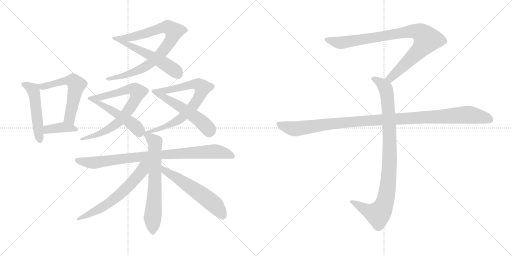
t = 0.00 s
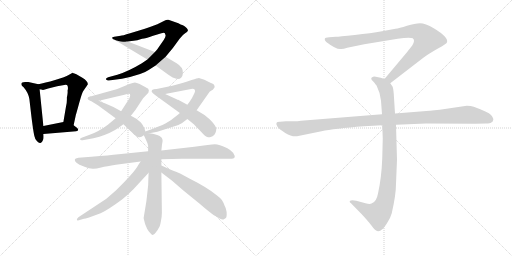
t = 2.60 s
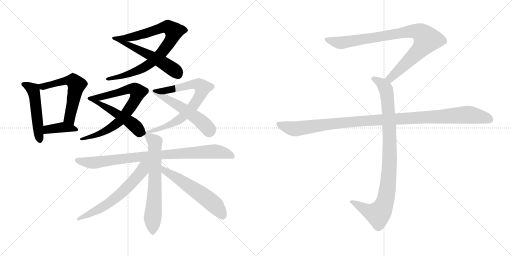
t = 5.21 s
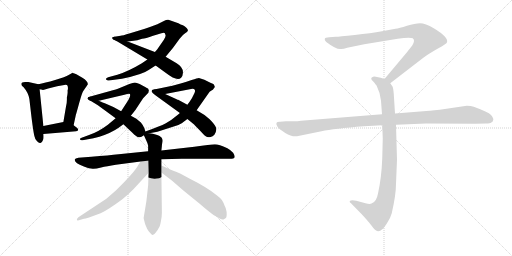
t = 7.81 s
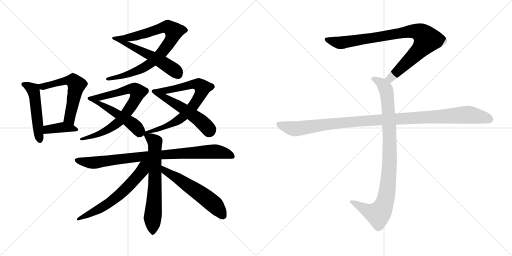
t = 10.41 s
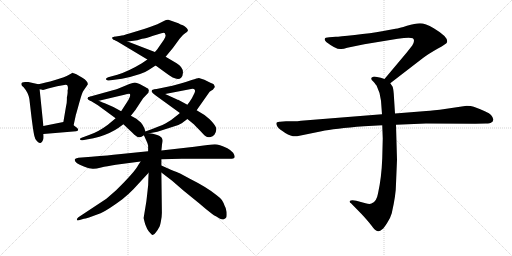
t = 13.01 s

The animated SVG that drew these frames (rendered in a browser with its animation timeline set to each time). Animation: 16 CSS @keyframes rules; one cycle of 13.01 s.

<svg version="1.1" viewBox="0 0 2048 1024" xmlns="http://www.w3.org/2000/svg">
  <g stroke="lightgray" stroke-dasharray="1,1" stroke-width="1" transform="scale(4, 4)">
    <line x1="0" y1="0" x2="256" y2="256"></line>
    <line x1="256" y1="0" x2="0" y2="256"></line>
    <line x1="128" y1="0" x2="128" y2="256"></line>
    <line x1="0" y1="128" x2="256" y2="128"></line>
    <line x1="256" y1="0" x2="512" y2="256"></line>
    <line x1="512" y1="0" x2="256" y2="256"></line>
    <line x1="384" y1="0" x2="384" y2="256"></line>
    <line x1="256" y1="128" x2="512" y2="128"></line>
  </g>
<g transform="scale(1, -1) translate(0, -850)">
   <style type="text/css">
    @keyframes keyframes0 {
      from {
       stroke: black;
       stroke-dashoffset: 504;
       stroke-width: 128;
       }
       62% {
       animation-timing-function: step-end;
       stroke: black;
       stroke-dashoffset: 0;
       stroke-width: 128;
       }
       to {
       stroke: black;
       stroke-width: 1024;
       }
       }
       #make-me-a-hanzi-animation-0 {
         animation: keyframes0 0.660156s both;
         animation-delay: 0.000000s;
         animation-timing-function: linear;
       }
    @keyframes keyframes1 {
      from {
       stroke: black;
       stroke-dashoffset: 572;
       stroke-width: 128;
       }
       65% {
       animation-timing-function: step-end;
       stroke: black;
       stroke-dashoffset: 0;
       stroke-width: 128;
       }
       to {
       stroke: black;
       stroke-width: 1024;
       }
       }
       #make-me-a-hanzi-animation-1 {
         animation: keyframes1 0.715495s both;
         animation-delay: 0.660156s;
         animation-timing-function: linear;
       }
    @keyframes keyframes2 {
      from {
       stroke: black;
       stroke-dashoffset: 381;
       stroke-width: 128;
       }
       55% {
       animation-timing-function: step-end;
       stroke: black;
       stroke-dashoffset: 0;
       stroke-width: 128;
       }
       to {
       stroke: black;
       stroke-width: 1024;
       }
       }
       #make-me-a-hanzi-animation-2 {
         animation: keyframes2 0.560059s both;
         animation-delay: 1.375651s;
         animation-timing-function: linear;
       }
    @keyframes keyframes3 {
      from {
       stroke: black;
       stroke-dashoffset: 843;
       stroke-width: 128;
       }
       73% {
       animation-timing-function: step-end;
       stroke: black;
       stroke-dashoffset: 0;
       stroke-width: 128;
       }
       to {
       stroke: black;
       stroke-width: 1024;
       }
       }
       #make-me-a-hanzi-animation-3 {
         animation: keyframes3 0.936035s both;
         animation-delay: 1.935710s;
         animation-timing-function: linear;
       }
    @keyframes keyframes4 {
      from {
       stroke: black;
       stroke-dashoffset: 549;
       stroke-width: 128;
       }
       64% {
       animation-timing-function: step-end;
       stroke: black;
       stroke-dashoffset: 0;
       stroke-width: 128;
       }
       to {
       stroke: black;
       stroke-width: 1024;
       }
       }
       #make-me-a-hanzi-animation-4 {
         animation: keyframes4 0.696777s both;
         animation-delay: 2.871745s;
         animation-timing-function: linear;
       }
    @keyframes keyframes5 {
      from {
       stroke: black;
       stroke-dashoffset: 755;
       stroke-width: 128;
       }
       71% {
       animation-timing-function: step-end;
       stroke: black;
       stroke-dashoffset: 0;
       stroke-width: 128;
       }
       to {
       stroke: black;
       stroke-width: 1024;
       }
       }
       #make-me-a-hanzi-animation-5 {
         animation: keyframes5 0.864421s both;
         animation-delay: 3.568522s;
         animation-timing-function: linear;
       }
    @keyframes keyframes6 {
      from {
       stroke: black;
       stroke-dashoffset: 503;
       stroke-width: 128;
       }
       62% {
       animation-timing-function: step-end;
       stroke: black;
       stroke-dashoffset: 0;
       stroke-width: 128;
       }
       to {
       stroke: black;
       stroke-width: 1024;
       }
       }
       #make-me-a-hanzi-animation-6 {
         animation: keyframes6 0.659342s both;
         animation-delay: 4.432943s;
         animation-timing-function: linear;
       }
    @keyframes keyframes7 {
      from {
       stroke: black;
       stroke-dashoffset: 737;
       stroke-width: 128;
       }
       71% {
       animation-timing-function: step-end;
       stroke: black;
       stroke-dashoffset: 0;
       stroke-width: 128;
       }
       to {
       stroke: black;
       stroke-width: 1024;
       }
       }
       #make-me-a-hanzi-animation-7 {
         animation: keyframes7 0.849772s both;
         animation-delay: 5.092285s;
         animation-timing-function: linear;
       }
    @keyframes keyframes8 {
      from {
       stroke: black;
       stroke-dashoffset: 533;
       stroke-width: 128;
       }
       63% {
       animation-timing-function: step-end;
       stroke: black;
       stroke-dashoffset: 0;
       stroke-width: 128;
       }
       to {
       stroke: black;
       stroke-width: 1024;
       }
       }
       #make-me-a-hanzi-animation-8 {
         animation: keyframes8 0.683757s both;
         animation-delay: 5.942057s;
         animation-timing-function: linear;
       }
    @keyframes keyframes9 {
      from {
       stroke: black;
       stroke-dashoffset: 885;
       stroke-width: 128;
       }
       74% {
       animation-timing-function: step-end;
       stroke: black;
       stroke-dashoffset: 0;
       stroke-width: 128;
       }
       to {
       stroke: black;
       stroke-width: 1024;
       }
       }
       #make-me-a-hanzi-animation-9 {
         animation: keyframes9 0.970215s both;
         animation-delay: 6.625814s;
         animation-timing-function: linear;
       }
    @keyframes keyframes10 {
      from {
       stroke: black;
       stroke-dashoffset: 666;
       stroke-width: 128;
       }
       68% {
       animation-timing-function: step-end;
       stroke: black;
       stroke-dashoffset: 0;
       stroke-width: 128;
       }
       to {
       stroke: black;
       stroke-width: 1024;
       }
       }
       #make-me-a-hanzi-animation-10 {
         animation: keyframes10 0.791992s both;
         animation-delay: 7.596029s;
         animation-timing-function: linear;
       }
    @keyframes keyframes11 {
      from {
       stroke: black;
       stroke-dashoffset: 619;
       stroke-width: 128;
       }
       67% {
       animation-timing-function: step-end;
       stroke: black;
       stroke-dashoffset: 0;
       stroke-width: 128;
       }
       to {
       stroke: black;
       stroke-width: 1024;
       }
       }
       #make-me-a-hanzi-animation-11 {
         animation: keyframes11 0.753743s both;
         animation-delay: 8.388021s;
         animation-timing-function: linear;
       }
    @keyframes keyframes12 {
      from {
       stroke: black;
       stroke-dashoffset: 570;
       stroke-width: 128;
       }
       65% {
       animation-timing-function: step-end;
       stroke: black;
       stroke-dashoffset: 0;
       stroke-width: 128;
       }
       to {
       stroke: black;
       stroke-width: 1024;
       }
       }
       #make-me-a-hanzi-animation-12 {
         animation: keyframes12 0.713867s both;
         animation-delay: 9.141764s;
         animation-timing-function: linear;
       }
    @keyframes keyframes13 {
      from {
       stroke: black;
       stroke-dashoffset: 901;
       stroke-width: 128;
       }
       75% {
       animation-timing-function: step-end;
       stroke: black;
       stroke-dashoffset: 0;
       stroke-width: 128;
       }
       to {
       stroke: black;
       stroke-width: 1024;
       }
       }
       #make-me-a-hanzi-animation-13 {
         animation: keyframes13 0.983236s both;
         animation-delay: 9.855631s;
         animation-timing-function: linear;
       }
    @keyframes keyframes14 {
      from {
       stroke: black;
       stroke-dashoffset: 948;
       stroke-width: 128;
       }
       76% {
       animation-timing-function: step-end;
       stroke: black;
       stroke-dashoffset: 0;
       stroke-width: 128;
       }
       to {
       stroke: black;
       stroke-width: 1024;
       }
       }
       #make-me-a-hanzi-animation-14 {
         animation: keyframes14 1.021484s both;
         animation-delay: 10.838867s;
         animation-timing-function: linear;
       }
    @keyframes keyframes15 {
      from {
       stroke: black;
       stroke-dashoffset: 1108;
       stroke-width: 128;
       }
       78% {
       animation-timing-function: step-end;
       stroke: black;
       stroke-dashoffset: 0;
       stroke-width: 128;
       }
       to {
       stroke: black;
       stroke-width: 1024;
       }
       }
       #make-me-a-hanzi-animation-15 {
         animation: keyframes15 1.151693s both;
         animation-delay: 11.860351s;
         animation-timing-function: linear;
       }
</style>
<path d="M 85.5 515.0 Q 83.5 509.0 94.5 501.0 Q 113.5 479.0 117.5 454.0 L 123.5 402.0 Q 126.5 375.0 130.5 347.0 Q 134.5 318.0 137.5 306.0 Q 139.5 294.0 147.5 286.0 Q 155.5 277.0 160.5 278.0 Q 166.5 276.0 171.5 289.0 Q 175.5 296.0 173.5 314.0 L 173.5 346.0 L 158.5 493.0 C 156.5 512.0 156.5 512.0 153.5 513.0 L 113.5 522.0 L 100.5 522.0 Q 85.5 521.0 85.5 515.0 Z" fill="lightgray"></path> 
<path d="M 294.5 349.0 L 303.5 391.0 Q 304.5 393.0 316.5 437.0 Q 328.5 480.0 332.5 485.0 L 351.5 513.0 Q 350.5 527.0 329.5 539.0 L 305.5 553.0 Q 290.5 559.0 288.5 558.0 Q 285.5 557.0 274.5 550.0 Q 262.5 542.0 220.5 530.0 Q 178.5 518.0 153.5 513.0 C 124.5 507.0 128.5 498.0 158.5 493.0 L 169.5 491.0 Q 171.5 488.0 192.5 496.0 L 228.5 505.0 L 262.5 511.0 Q 273.5 512.0 271.5 492.0 L 270.5 490.0 L 270.5 479.0 Q 269.5 468.0 267.5 460.0 Q 268.5 439.0 263.5 421.0 L 253.5 362.0 C 248.5 332.0 288.5 320.0 294.5 349.0 Z" fill="lightgray"></path> 
<path d="M 173.5 314.0 L 304.5 325.0 Q 319.5 328.0 307.5 339.0 L 294.5 349.0 C 272.5 366.0 272.5 366.0 253.5 362.0 L 173.5 346.0 C 144.5 340.0 143.5 311.0 173.5 314.0 Z" fill="lightgray"></path> 
<path d="M 589.5 612.0 L 567.5 597.0 Q 514.5 565.0 469.5 551.0 L 432.5 541.0 Q 420.5 536.0 424.5 532.0 Q 428.5 527.0 435.5 528.0 L 487.5 535.0 Q 570.5 552.0 594.5 570.0 L 622.5 588.0 L 662.5 623.0 L 691.5 658.0 L 718.5 695.0 Q 730.5 711.0 740.5 717.0 Q 749.5 722.0 751.5 727.0 Q 752.5 731.0 746.5 738.0 Q 740.5 745.0 731.5 749.0 Q 722.5 752.0 713.5 757.0 L 673.5 771.0 Q 665.5 772.0 657.5 767.0 L 629.5 753.0 Q 600.5 742.0 579.5 735.0 L 520.5 717.0 Q 488.5 707.0 482.5 707.0 L 457.5 703.0 C 427.5 698.0 480.5 680.0 510.5 684.0 L 534.5 687.0 Q 546.5 688.0 568.5 695.0 Q 581.5 696.0 612.5 707.0 L 645.5 717.0 Q 656.5 721.0 659.5 717.0 L 662.5 708.0 Q 662.5 702.0 655.5 691.0 L 628.5 652.0 Q 622.5 646.0 619.5 642.0 L 589.5 612.0 Z" fill="lightgray"></path> 
<path d="M 469.5 684.0 L 589.5 612.0 L 622.5 588.0 L 662.5 559.0 Q 708.5 523.0 724.5 539.0 Q 731.5 548.0 731.5 557.0 Q 734.5 580.0 706.5 597.0 L 662.5 623.0 L 619.5 642.0 L 510.5 684.0 C 482.5 695.0 458.5 704.0 457.5 703.0 Q 446.5 700.0 451.5 693.0 L 469.5 684.0 Z" fill="lightgray"></path> 
<path d="M 523.5 387.0 L 541.5 410.0 L 572.5 457.0 L 593.5 479.0 L 595.5 489.0 Q 593.5 491.0 593.5 494.0 Q 592.5 496.0 571.5 507.0 L 558.5 514.0 Q 545.5 520.0 539.5 520.0 Q 532.5 519.0 517.5 514.0 L 471.5 495.0 Q 464.5 492.0 451.5 489.0 L 361.5 464.0 C 332.5 456.0 366.5 440.0 395.5 447.0 L 497.5 471.0 Q 517.5 477.0 519.5 474.0 Q 523.5 466.0 513.5 450.0 L 484.5 405.0 L 462.5 377.0 L 431.5 351.0 Q 391.5 321.0 353.5 309.0 L 326.5 299.0 Q 318.5 297.0 320.5 292.0 Q 320.5 288.0 330.5 289.0 L 346.5 292.0 Q 375.5 297.0 397.5 303.0 Q 444.5 318.0 474.5 339.0 L 493.5 353.0 L 523.5 387.0 Z" fill="lightgray"></path> 
<path d="M 581.5 324.0 L 577.5 337.0 Q 573.5 348.0 563.5 360.0 Q 550.5 370.0 545.5 375.0 L 523.5 387.0 L 484.5 405.0 L 453.5 422.0 L 421.5 436.0 Q 407.5 441.0 395.5 447.0 C 368.5 460.0 362.5 464.0 361.5 464.0 Q 353.5 462.0 352.5 461.0 Q 350.5 460.0 355.5 451.0 L 391.5 429.0 L 462.5 377.0 L 493.5 353.0 L 529.5 319.0 Q 546.5 302.0 555.5 301.0 Q 563.5 299.0 575.5 309.0 C 584.5 315.0 584.5 315.0 581.5 324.0 Z" fill="lightgray"></path> 
<path d="M 597.5 317.0 L 629.5 323.0 L 713.5 350.0 Q 722.5 353.0 749.5 374.0 L 786.5 409.0 L 838.5 483.0 Q 855.5 493.0 855.5 497.0 Q 861.5 503.0 857.5 506.0 Q 858.5 514.0 841.5 519.0 L 817.5 531.0 L 795.5 538.0 Q 790.5 538.0 766.5 530.0 Q 741.5 521.0 722.5 516.0 L 689.5 507.0 L 621.5 493.0 C 592.5 487.0 631.5 468.0 660.5 474.0 L 769.5 495.0 Q 777.5 495.0 779.5 490.0 Q 781.5 485.0 777.5 477.0 L 767.5 457.0 Q 757.5 441.0 749.5 431.0 L 719.5 398.0 L 711.5 391.0 Q 685.5 369.0 663.5 357.0 Q 640.5 345.0 581.5 324.0 C 553.5 314.0 568.5 311.0 597.5 317.0 Z" fill="lightgray"></path> 
<path d="M 749.5 374.0 L 771.5 356.0 Q 779.5 349.0 800.5 327.0 Q 821.5 304.0 826.5 303.0 Q 831.5 301.0 839.5 301.0 Q 852.5 304.0 857.5 311.0 Q 868.5 328.0 863.5 341.0 Q 857.5 354.0 838.5 373.0 Q 818.5 392.0 786.5 409.0 L 749.5 431.0 L 712.5 451.0 Q 711.5 450.0 706.5 453.0 L 660.5 474.0 C 633.5 486.0 623.5 493.0 621.5 493.0 Q 610.5 492.0 608.5 490.0 Q 606.5 488.0 606.5 484.0 Q 607.5 480.0 621.5 469.0 L 719.5 398.0 L 749.5 374.0 Z" fill="lightgray"></path> 
<path d="M 645.5 213.0 L 727.5 215.0 L 918.5 215.0 Q 936.5 215.0 938.5 221.0 Q 940.5 226.0 932.5 239.0 Q 922.5 250.0 909.5 257.0 Q 875.5 273.0 859.5 273.0 Q 842.5 273.0 777.5 263.0 L 645.5 248.0 L 592.5 245.0 L 474.5 233.0 Q 437.5 229.0 365.5 223.0 L 313.5 219.0 Q 300.5 217.0 299.5 213.0 Q 294.5 199.0 335.5 184.0 Q 358.5 175.0 370.5 175.0 Q 382.5 174.0 404.5 180.0 Q 426.5 185.0 463.5 191.0 L 562.5 204.0 L 645.5 213.0 Z" fill="lightgray"></path> 
<path d="M 590.5 89.0 L 585.5 45.0 L 574.5 -22.0 Q 575.5 -29.0 581.5 -49.0 Q 588.5 -68.0 595.5 -76.0 L 605.5 -87.0 Q 612.5 -96.0 624.5 -78.0 Q 630.5 -71.0 635.5 -61.0 Q 639.5 -57.0 643.5 -36.0 Q 647.5 -16.0 647.5 -1.0 L 645.5 160.0 L 645.5 188.0 L 645.5 213.0 L 645.5 248.0 L 647.5 266.0 Q 647.5 271.0 649.5 280.0 Q 651.5 288.0 649.5 293.0 Q 649.5 299.0 638.5 306.0 Q 626.5 313.0 597.5 317.0 C 569.5 321.0 566.5 330.0 575.5 309.0 L 585.5 287.0 Q 591.5 275.0 592.5 268.0 L 592.5 245.0 L 594.5 159.0 L 593.5 137.0 Q 593.5 111.0 590.5 89.0 Z" fill="lightgray"></path> 
<path d="M 562.5 204.0 L 552.5 189.0 Q 540.5 164.0 464.5 89.0 L 425.5 55.0 L 313.5 -19.0 Q 306.5 -25.0 307.5 -29.0 Q 307.5 -33.0 315.5 -31.0 L 335.5 -25.0 Q 343.5 -25.0 402.5 -3.0 Q 428.5 8.0 489.5 53.0 Q 515.5 74.0 534.5 94.0 L 594.5 159.0 C 640.5 209.0 586.5 240.0 562.5 204.0 Z" fill="lightgray"></path> 
<path d="M 645.5 160.0 L 688.5 127.0 L 733.5 88.0 L 797.5 36.0 Q 822.5 14.0 847.5 -5.0 Q 854.5 -12.0 865.5 -16.0 Q 886.5 -31.0 895.5 -27.0 Q 903.5 -23.0 905.5 -19.0 Q 907.5 -15.0 906.5 2.0 Q 904.5 18.0 898.5 27.0 Q 893.5 41.0 887.5 50.0 Q 881.5 58.0 865.5 70.0 Q 827.5 101.0 759.5 135.0 L 720.5 156.0 Q 689.5 169.0 683.5 171.0 L 645.5 188.0 C 618.5 200.0 621.5 178.0 645.5 160.0 Z" fill="lightgray"></path> 
<path d="M 1561.0 517.0 L 1692.0 618.0 Q 1713.0 634.0 1750.0 655.0 Q 1788.0 676.0 1788.0 681.0 Q 1795.0 701.0 1735.0 737.0 Q 1701.0 757.0 1680.0 757.0 Q 1660.0 757.0 1628.0 747.0 Q 1596.0 737.0 1582.0 735.0 L 1528.0 725.0 Q 1484.0 717.0 1419.0 710.0 Q 1355.0 703.0 1343.0 703.0 L 1317.0 701.0 Q 1299.0 701.0 1299.0 694.0 Q 1297.0 690.0 1305.0 682.0 Q 1347.0 650.0 1365.0 654.0 Q 1374.0 654.0 1389.0 659.0 L 1457.0 673.0 L 1591.0 695.0 Q 1638.0 702.0 1651.0 697.0 Q 1662.0 689.0 1649.0 668.0 L 1627.0 640.0 L 1538.0 534.0 C 1519.0 511.0 1537.0 499.0 1561.0 517.0 Z" fill="lightgray"></path> 
<path d="M 1529.0 349.0 L 1531.0 296.0 L 1529.0 217.0 Q 1526.0 138.0 1512.0 76.0 Q 1506.0 42.0 1486.0 36.0 Q 1479.0 32.0 1462.0 37.0 L 1425.0 47.0 Q 1405.0 51.0 1399.0 46.0 Q 1397.0 41.0 1404.0 37.0 L 1447.0 -7.0 Q 1472.0 -34.0 1485.0 -51.0 Q 1498.0 -68.0 1503.0 -71.0 Q 1515.0 -81.0 1529.0 -67.0 Q 1536.0 -62.0 1549.0 -41.0 Q 1561.0 -24.0 1567.0 -3.0 Q 1584.0 71.0 1584.0 115.0 L 1588.0 211.0 L 1584.0 351.0 L 1580.0 396.0 L 1575.0 475.0 Q 1573.0 498.0 1570.0 504.0 L 1561.0 517.0 C 1554.0 529.0 1554.0 529.0 1538.0 534.0 L 1523.0 539.0 L 1503.0 543.0 Q 1493.0 545.0 1489.0 541.0 Q 1485.0 540.0 1485.0 535.0 Q 1485.0 530.0 1493.0 524.0 Q 1505.0 510.0 1507.0 506.0 Q 1522.0 476.0 1524.0 447.0 L 1528.0 393.0 L 1529.0 349.0 Z" fill="lightgray"></path> 
<path d="M 1528.0 393.0 L 1204.0 367.0 Q 1190.0 365.0 1174.0 365.0 L 1144.0 365.0 L 1120.0 363.0 Q 1097.0 364.0 1110.0 343.0 Q 1116.0 334.0 1141.0 318.0 Q 1167.0 302.0 1188.0 305.0 L 1286.0 325.0 Q 1336.0 336.0 1456.0 345.0 L 1529.0 349.0 L 1584.0 351.0 L 1704.0 356.0 L 1901.0 355.0 L 1944.0 356.0 Q 1961.0 356.0 1965.0 360.0 Q 1971.0 362.0 1973.0 370.0 Q 1975.0 377.0 1964.0 390.0 Q 1953.0 402.0 1895.0 423.0 Q 1884.0 427.0 1867.0 427.0 L 1759.0 411.0 Q 1714.0 406.0 1693.0 405.0 L 1580.0 396.0 L 1528.0 393.0 Z" fill="lightgray"></path> 
      <clipPath id="make-me-a-hanzi-clip-0">
      <path d="M 85.5 515.0 Q 83.5 509.0 94.5 501.0 Q 113.5 479.0 117.5 454.0 L 123.5 402.0 Q 126.5 375.0 130.5 347.0 Q 134.5 318.0 137.5 306.0 Q 139.5 294.0 147.5 286.0 Q 155.5 277.0 160.5 278.0 Q 166.5 276.0 171.5 289.0 Q 175.5 296.0 173.5 314.0 L 173.5 346.0 L 158.5 493.0 C 156.5 512.0 156.5 512.0 153.5 513.0 L 113.5 522.0 L 100.5 522.0 Q 85.5 521.0 85.5 515.0 Z" fill="lightgray"></path>
      </clipPath>
      <path clip-path="url(#make-me-a-hanzi-clip-0)" d="M 92.5 513.0 L 132.5 491.0 L 159.5 290.0 " fill="none" id="make-me-a-hanzi-animation-0" stroke-dasharray="376 752" stroke-linecap="round"></path>

      <clipPath id="make-me-a-hanzi-clip-1">
      <path d="M 294.5 349.0 L 303.5 391.0 Q 304.5 393.0 316.5 437.0 Q 328.5 480.0 332.5 485.0 L 351.5 513.0 Q 350.5 527.0 329.5 539.0 L 305.5 553.0 Q 290.5 559.0 288.5 558.0 Q 285.5 557.0 274.5 550.0 Q 262.5 542.0 220.5 530.0 Q 178.5 518.0 153.5 513.0 C 124.5 507.0 128.5 498.0 158.5 493.0 L 169.5 491.0 Q 171.5 488.0 192.5 496.0 L 228.5 505.0 L 262.5 511.0 Q 273.5 512.0 271.5 492.0 L 270.5 490.0 L 270.5 479.0 Q 269.5 468.0 267.5 460.0 Q 268.5 439.0 263.5 421.0 L 253.5 362.0 C 248.5 332.0 288.5 320.0 294.5 349.0 Z" fill="lightgray"></path>
      </clipPath>
      <path clip-path="url(#make-me-a-hanzi-clip-1)" d="M 159.5 509.0 L 180.5 504.0 L 267.5 528.0 L 296.5 523.0 L 306.5 510.0 L 278.5 381.0 L 289.5 357.0 " fill="none" id="make-me-a-hanzi-animation-1" stroke-dasharray="444 888" stroke-linecap="round"></path>

      <clipPath id="make-me-a-hanzi-clip-2">
      <path d="M 173.5 314.0 L 304.5 325.0 Q 319.5 328.0 307.5 339.0 L 294.5 349.0 C 272.5 366.0 272.5 366.0 253.5 362.0 L 173.5 346.0 C 144.5 340.0 143.5 311.0 173.5 314.0 Z" fill="lightgray"></path>
      </clipPath>
      <path clip-path="url(#make-me-a-hanzi-clip-2)" d="M 180.5 319.0 L 193.5 332.0 L 250.5 341.0 L 298.5 334.0 " fill="none" id="make-me-a-hanzi-animation-2" stroke-dasharray="253 506" stroke-linecap="round"></path>

      <clipPath id="make-me-a-hanzi-clip-3">
      <path d="M 589.5 612.0 L 567.5 597.0 Q 514.5 565.0 469.5 551.0 L 432.5 541.0 Q 420.5 536.0 424.5 532.0 Q 428.5 527.0 435.5 528.0 L 487.5 535.0 Q 570.5 552.0 594.5 570.0 L 622.5 588.0 L 662.5 623.0 L 691.5 658.0 L 718.5 695.0 Q 730.5 711.0 740.5 717.0 Q 749.5 722.0 751.5 727.0 Q 752.5 731.0 746.5 738.0 Q 740.5 745.0 731.5 749.0 Q 722.5 752.0 713.5 757.0 L 673.5 771.0 Q 665.5 772.0 657.5 767.0 L 629.5 753.0 Q 600.5 742.0 579.5 735.0 L 520.5 717.0 Q 488.5 707.0 482.5 707.0 L 457.5 703.0 C 427.5 698.0 480.5 680.0 510.5 684.0 L 534.5 687.0 Q 546.5 688.0 568.5 695.0 Q 581.5 696.0 612.5 707.0 L 645.5 717.0 Q 656.5 721.0 659.5 717.0 L 662.5 708.0 Q 662.5 702.0 655.5 691.0 L 628.5 652.0 Q 622.5 646.0 619.5 642.0 L 589.5 612.0 Z" fill="lightgray"></path>
      </clipPath>
      <path clip-path="url(#make-me-a-hanzi-clip-3)" d="M 464.5 701.0 L 508.5 698.0 L 671.5 743.0 L 695.5 724.0 L 684.5 691.0 L 650.5 643.0 L 598.5 595.0 L 513.5 552.0 L 431.5 534.0 " fill="none" id="make-me-a-hanzi-animation-3" stroke-dasharray="715 1430" stroke-linecap="round"></path>

      <clipPath id="make-me-a-hanzi-clip-4">
      <path d="M 469.5 684.0 L 589.5 612.0 L 622.5 588.0 L 662.5 559.0 Q 708.5 523.0 724.5 539.0 Q 731.5 548.0 731.5 557.0 Q 734.5 580.0 706.5 597.0 L 662.5 623.0 L 619.5 642.0 L 510.5 684.0 C 482.5 695.0 458.5 704.0 457.5 703.0 Q 446.5 700.0 451.5 693.0 L 469.5 684.0 Z" fill="lightgray"></path>
      </clipPath>
      <path clip-path="url(#make-me-a-hanzi-clip-4)" d="M 458.5 696.0 L 607.5 625.0 L 697.5 570.0 L 711.5 552.0 " fill="none" id="make-me-a-hanzi-animation-4" stroke-dasharray="421 842" stroke-linecap="round"></path>

      <clipPath id="make-me-a-hanzi-clip-5">
      <path d="M 523.5 387.0 L 541.5 410.0 L 572.5 457.0 L 593.5 479.0 L 595.5 489.0 Q 593.5 491.0 593.5 494.0 Q 592.5 496.0 571.5 507.0 L 558.5 514.0 Q 545.5 520.0 539.5 520.0 Q 532.5 519.0 517.5 514.0 L 471.5 495.0 Q 464.5 492.0 451.5 489.0 L 361.5 464.0 C 332.5 456.0 366.5 440.0 395.5 447.0 L 497.5 471.0 Q 517.5 477.0 519.5 474.0 Q 523.5 466.0 513.5 450.0 L 484.5 405.0 L 462.5 377.0 L 431.5 351.0 Q 391.5 321.0 353.5 309.0 L 326.5 299.0 Q 318.5 297.0 320.5 292.0 Q 320.5 288.0 330.5 289.0 L 346.5 292.0 Q 375.5 297.0 397.5 303.0 Q 444.5 318.0 474.5 339.0 L 493.5 353.0 L 523.5 387.0 Z" fill="lightgray"></path>
      </clipPath>
      <path clip-path="url(#make-me-a-hanzi-clip-5)" d="M 369.5 465.0 L 394.5 460.0 L 519.5 494.0 L 542.5 491.0 L 551.5 482.0 L 534.5 440.0 L 468.5 357.0 L 401.5 316.0 L 326.5 293.0 " fill="none" id="make-me-a-hanzi-animation-5" stroke-dasharray="627 1254" stroke-linecap="round"></path>

      <clipPath id="make-me-a-hanzi-clip-6">
      <path d="M 581.5 324.0 L 577.5 337.0 Q 573.5 348.0 563.5 360.0 Q 550.5 370.0 545.5 375.0 L 523.5 387.0 L 484.5 405.0 L 453.5 422.0 L 421.5 436.0 Q 407.5 441.0 395.5 447.0 C 368.5 460.0 362.5 464.0 361.5 464.0 Q 353.5 462.0 352.5 461.0 Q 350.5 460.0 355.5 451.0 L 391.5 429.0 L 462.5 377.0 L 493.5 353.0 L 529.5 319.0 Q 546.5 302.0 555.5 301.0 Q 563.5 299.0 575.5 309.0 C 584.5 315.0 584.5 315.0 581.5 324.0 Z" fill="lightgray"></path>
      </clipPath>
      <path clip-path="url(#make-me-a-hanzi-clip-6)" d="M 358.5 457.0 L 507.5 370.0 L 543.5 342.0 L 561.5 319.0 " fill="none" id="make-me-a-hanzi-animation-6" stroke-dasharray="375 750" stroke-linecap="round"></path>

      <clipPath id="make-me-a-hanzi-clip-7">
      <path d="M 597.5 317.0 L 629.5 323.0 L 713.5 350.0 Q 722.5 353.0 749.5 374.0 L 786.5 409.0 L 838.5 483.0 Q 855.5 493.0 855.5 497.0 Q 861.5 503.0 857.5 506.0 Q 858.5 514.0 841.5 519.0 L 817.5 531.0 L 795.5 538.0 Q 790.5 538.0 766.5 530.0 Q 741.5 521.0 722.5 516.0 L 689.5 507.0 L 621.5 493.0 C 592.5 487.0 631.5 468.0 660.5 474.0 L 769.5 495.0 Q 777.5 495.0 779.5 490.0 Q 781.5 485.0 777.5 477.0 L 767.5 457.0 Q 757.5 441.0 749.5 431.0 L 719.5 398.0 L 711.5 391.0 Q 685.5 369.0 663.5 357.0 Q 640.5 345.0 581.5 324.0 C 553.5 314.0 568.5 311.0 597.5 317.0 Z" fill="lightgray"></path>
      </clipPath>
      <path clip-path="url(#make-me-a-hanzi-clip-7)" d="M 628.5 492.0 L 665.5 487.0 L 784.5 513.0 L 810.5 499.0 L 798.5 465.0 L 773.5 427.0 L 731.5 382.0 L 661.5 343.0 L 595.5 324.0 " fill="none" id="make-me-a-hanzi-animation-7" stroke-dasharray="609 1218" stroke-linecap="round"></path>

      <clipPath id="make-me-a-hanzi-clip-8">
      <path d="M 749.5 374.0 L 771.5 356.0 Q 779.5 349.0 800.5 327.0 Q 821.5 304.0 826.5 303.0 Q 831.5 301.0 839.5 301.0 Q 852.5 304.0 857.5 311.0 Q 868.5 328.0 863.5 341.0 Q 857.5 354.0 838.5 373.0 Q 818.5 392.0 786.5 409.0 L 749.5 431.0 L 712.5 451.0 Q 711.5 450.0 706.5 453.0 L 660.5 474.0 C 633.5 486.0 623.5 493.0 621.5 493.0 Q 610.5 492.0 608.5 490.0 Q 606.5 488.0 606.5 484.0 Q 607.5 480.0 621.5 469.0 L 719.5 398.0 L 749.5 374.0 Z" fill="lightgray"></path>
      </clipPath>
      <path clip-path="url(#make-me-a-hanzi-clip-8)" d="M 613.5 485.0 L 756.5 400.0 L 815.5 354.0 L 836.5 325.0 " fill="none" id="make-me-a-hanzi-animation-8" stroke-dasharray="405 810" stroke-linecap="round"></path>

      <clipPath id="make-me-a-hanzi-clip-9">
      <path d="M 645.5 213.0 L 727.5 215.0 L 918.5 215.0 Q 936.5 215.0 938.5 221.0 Q 940.5 226.0 932.5 239.0 Q 922.5 250.0 909.5 257.0 Q 875.5 273.0 859.5 273.0 Q 842.5 273.0 777.5 263.0 L 645.5 248.0 L 592.5 245.0 L 474.5 233.0 Q 437.5 229.0 365.5 223.0 L 313.5 219.0 Q 300.5 217.0 299.5 213.0 Q 294.5 199.0 335.5 184.0 Q 358.5 175.0 370.5 175.0 Q 382.5 174.0 404.5 180.0 Q 426.5 185.0 463.5 191.0 L 562.5 204.0 L 645.5 213.0 Z" fill="lightgray"></path>
      </clipPath>
      <path clip-path="url(#make-me-a-hanzi-clip-9)" d="M 309.5 210.0 L 330.5 202.0 L 368.5 199.0 L 572.5 225.0 L 839.5 244.0 L 892.5 239.0 L 931.5 224.0 " fill="none" id="make-me-a-hanzi-animation-9" stroke-dasharray="757 1514" stroke-linecap="round"></path>

      <clipPath id="make-me-a-hanzi-clip-10">
      <path d="M 590.5 89.0 L 585.5 45.0 L 574.5 -22.0 Q 575.5 -29.0 581.5 -49.0 Q 588.5 -68.0 595.5 -76.0 L 605.5 -87.0 Q 612.5 -96.0 624.5 -78.0 Q 630.5 -71.0 635.5 -61.0 Q 639.5 -57.0 643.5 -36.0 Q 647.5 -16.0 647.5 -1.0 L 645.5 160.0 L 645.5 188.0 L 645.5 213.0 L 645.5 248.0 L 647.5 266.0 Q 647.5 271.0 649.5 280.0 Q 651.5 288.0 649.5 293.0 Q 649.5 299.0 638.5 306.0 Q 626.5 313.0 597.5 317.0 C 569.5 321.0 566.5 330.0 575.5 309.0 L 585.5 287.0 Q 591.5 275.0 592.5 268.0 L 592.5 245.0 L 594.5 159.0 L 593.5 137.0 Q 593.5 111.0 590.5 89.0 Z" fill="lightgray"></path>
      </clipPath>
      <path clip-path="url(#make-me-a-hanzi-clip-10)" d="M 583.5 319.0 L 620.5 277.0 L 612.5 -77.0 " fill="none" id="make-me-a-hanzi-animation-10" stroke-dasharray="538 1076" stroke-linecap="round"></path>

      <clipPath id="make-me-a-hanzi-clip-11">
      <path d="M 562.5 204.0 L 552.5 189.0 Q 540.5 164.0 464.5 89.0 L 425.5 55.0 L 313.5 -19.0 Q 306.5 -25.0 307.5 -29.0 Q 307.5 -33.0 315.5 -31.0 L 335.5 -25.0 Q 343.5 -25.0 402.5 -3.0 Q 428.5 8.0 489.5 53.0 Q 515.5 74.0 534.5 94.0 L 594.5 159.0 C 640.5 209.0 586.5 240.0 562.5 204.0 Z" fill="lightgray"></path>
      </clipPath>
      <path clip-path="url(#make-me-a-hanzi-clip-11)" d="M 586.5 201.0 L 569.5 168.0 L 469.5 63.0 L 386.5 7.0 L 312.5 -25.0 " fill="none" id="make-me-a-hanzi-animation-11" stroke-dasharray="491 982" stroke-linecap="round"></path>

      <clipPath id="make-me-a-hanzi-clip-12">
      <path d="M 645.5 160.0 L 688.5 127.0 L 733.5 88.0 L 797.5 36.0 Q 822.5 14.0 847.5 -5.0 Q 854.5 -12.0 865.5 -16.0 Q 886.5 -31.0 895.5 -27.0 Q 903.5 -23.0 905.5 -19.0 Q 907.5 -15.0 906.5 2.0 Q 904.5 18.0 898.5 27.0 Q 893.5 41.0 887.5 50.0 Q 881.5 58.0 865.5 70.0 Q 827.5 101.0 759.5 135.0 L 720.5 156.0 Q 689.5 169.0 683.5 171.0 L 645.5 188.0 C 618.5 200.0 621.5 178.0 645.5 160.0 Z" fill="lightgray"></path>
      </clipPath>
      <path clip-path="url(#make-me-a-hanzi-clip-12)" d="M 649.5 181.0 L 659.5 167.0 L 704.5 142.0 L 839.5 47.0 L 892.5 -13.0 " fill="none" id="make-me-a-hanzi-animation-12" stroke-dasharray="442 884" stroke-linecap="round"></path>

      <clipPath id="make-me-a-hanzi-clip-13">
      <path d="M 1561.0 517.0 L 1692.0 618.0 Q 1713.0 634.0 1750.0 655.0 Q 1788.0 676.0 1788.0 681.0 Q 1795.0 701.0 1735.0 737.0 Q 1701.0 757.0 1680.0 757.0 Q 1660.0 757.0 1628.0 747.0 Q 1596.0 737.0 1582.0 735.0 L 1528.0 725.0 Q 1484.0 717.0 1419.0 710.0 Q 1355.0 703.0 1343.0 703.0 L 1317.0 701.0 Q 1299.0 701.0 1299.0 694.0 Q 1297.0 690.0 1305.0 682.0 Q 1347.0 650.0 1365.0 654.0 Q 1374.0 654.0 1389.0 659.0 L 1457.0 673.0 L 1591.0 695.0 Q 1638.0 702.0 1651.0 697.0 Q 1662.0 689.0 1649.0 668.0 L 1627.0 640.0 L 1538.0 534.0 C 1519.0 511.0 1537.0 499.0 1561.0 517.0 Z" fill="lightgray"></path>
      </clipPath>
      <path clip-path="url(#make-me-a-hanzi-clip-13)" d="M 1308.0 691.0 L 1367.0 679.0 L 1625.0 723.0 L 1656.0 726.0 L 1687.0 716.0 L 1708.0 692.0 L 1695.0 670.0 L 1580.0 554.0 L 1561.0 537.0 L 1548.0 536.0 " fill="none" id="make-me-a-hanzi-animation-13" stroke-dasharray="773 1546" stroke-linecap="round"></path>

      <clipPath id="make-me-a-hanzi-clip-14">
      <path d="M 1529.0 349.0 L 1531.0 296.0 L 1529.0 217.0 Q 1526.0 138.0 1512.0 76.0 Q 1506.0 42.0 1486.0 36.0 Q 1479.0 32.0 1462.0 37.0 L 1425.0 47.0 Q 1405.0 51.0 1399.0 46.0 Q 1397.0 41.0 1404.0 37.0 L 1447.0 -7.0 Q 1472.0 -34.0 1485.0 -51.0 Q 1498.0 -68.0 1503.0 -71.0 Q 1515.0 -81.0 1529.0 -67.0 Q 1536.0 -62.0 1549.0 -41.0 Q 1561.0 -24.0 1567.0 -3.0 Q 1584.0 71.0 1584.0 115.0 L 1588.0 211.0 L 1584.0 351.0 L 1580.0 396.0 L 1575.0 475.0 Q 1573.0 498.0 1570.0 504.0 L 1561.0 517.0 C 1554.0 529.0 1554.0 529.0 1538.0 534.0 L 1523.0 539.0 L 1503.0 543.0 Q 1493.0 545.0 1489.0 541.0 Q 1485.0 540.0 1485.0 535.0 Q 1485.0 530.0 1493.0 524.0 Q 1505.0 510.0 1507.0 506.0 Q 1522.0 476.0 1524.0 447.0 L 1528.0 393.0 L 1529.0 349.0 Z" fill="lightgray"></path>
      </clipPath>
      <path clip-path="url(#make-me-a-hanzi-clip-14)" d="M 1494.0 533.0 L 1524.0 518.0 L 1540.0 500.0 L 1551.0 450.0 L 1559.0 218.0 L 1547.0 75.0 L 1529.0 15.0 L 1510.0 -6.0 L 1473.0 5.0 L 1405.0 43.0 " fill="none" id="make-me-a-hanzi-animation-14" stroke-dasharray="820 1640" stroke-linecap="round"></path>

      <clipPath id="make-me-a-hanzi-clip-15">
      <path d="M 1528.0 393.0 L 1204.0 367.0 Q 1190.0 365.0 1174.0 365.0 L 1144.0 365.0 L 1120.0 363.0 Q 1097.0 364.0 1110.0 343.0 Q 1116.0 334.0 1141.0 318.0 Q 1167.0 302.0 1188.0 305.0 L 1286.0 325.0 Q 1336.0 336.0 1456.0 345.0 L 1529.0 349.0 L 1584.0 351.0 L 1704.0 356.0 L 1901.0 355.0 L 1944.0 356.0 Q 1961.0 356.0 1965.0 360.0 Q 1971.0 362.0 1973.0 370.0 Q 1975.0 377.0 1964.0 390.0 Q 1953.0 402.0 1895.0 423.0 Q 1884.0 427.0 1867.0 427.0 L 1759.0 411.0 Q 1714.0 406.0 1693.0 405.0 L 1580.0 396.0 L 1528.0 393.0 Z" fill="lightgray"></path>
      </clipPath>
      <path clip-path="url(#make-me-a-hanzi-clip-15)" d="M 1116.0 353.0 L 1146.0 341.0 L 1189.0 335.0 L 1429.0 365.0 L 1863.0 391.0 L 1930.0 382.0 L 1960.0 372.0 " fill="none" id="make-me-a-hanzi-animation-15" stroke-dasharray="980 1960" stroke-linecap="round"></path>

</g>
</svg>
